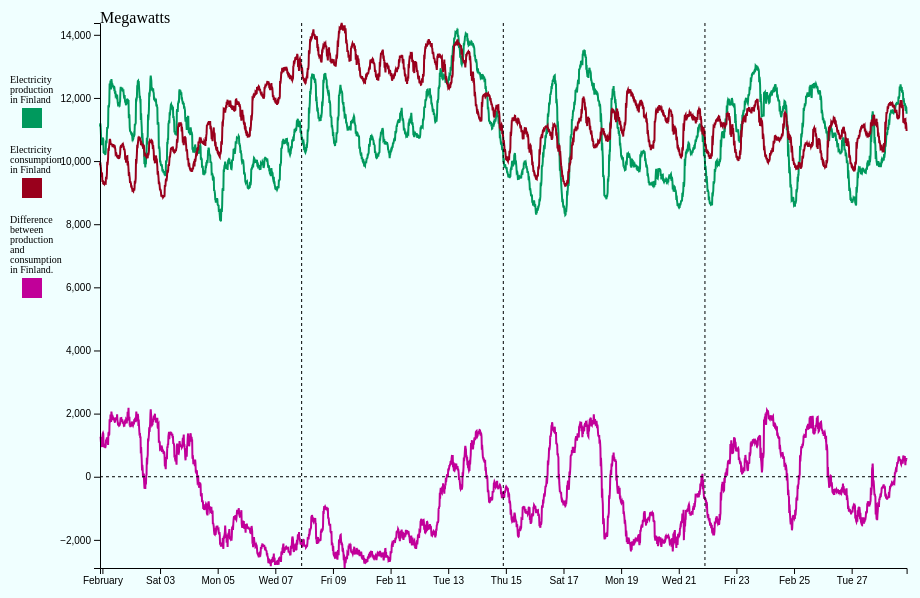
D3 v6 page, settled after 480 driven frames (8 s of simulated time); the page loaded 2 data file(s).


// ── scripts/graph.js
async function drawChart() {

    // 1. Lue datatiedosto
    let productionData = await d3.csv("electricityData/tuotanto-suomessa.csv");
    let consumptionData = await d3.csv ("electricityData/kulutus-suomessa.csv");
    let subtractionData = [];

    // create a new dataset which contains subtracter values production - consumption
    productionData.forEach((prodRow, i) => {
        let consRow = consumptionData[i];
        subtractionData.push({
            Date: prodRow["Alkuaika UTC"], // olettaen, että molemmilla riveillä on sama päivämäärä
            Value: +prodRow["Sähköntuotanto Suomessa"] - +consRow["Sähkönkulutus Suomessa"]
        });
    });

    // also modify other datasets to have similar Date and Value variables: 
    productionData = productionData.map(row => ({
        Date: row["Alkuaika UTC"],
        Value: +row["Sähköntuotanto Suomessa"]
    }));
    
    consumptionData = consumptionData.map(row => ({
        Date: row["Alkuaika UTC"],
        Value: +row["Sähkönkulutus Suomessa"]
    }));

    console.log(productionData);
    console.log(consumptionData);
    console.log(subtractionData);

    const dateParser = d3.timeParse("%Y-%m-%dT%H:%M:%S.%LZ"); 
    const xAccessor = (d) => dateParser(d.Date);
    const yAccessor = (d) => +d["Value"];
  
    // 2. Tee mitoitus
    let dimensions = {
      width: window.innerWidth * 0.9,
      height: 600,
      margins: {
        top: 15,
        right: 15,
        bottom: 40,
        left: 100,
      },
    }; 
  
    dimensions.boundedWidth =
      dimensions.width - dimensions.margins.left - dimensions.margins.right;
    dimensions.boundedHeight =
      dimensions.height - dimensions.margins.top - dimensions.margins.bottom;
  
    // 3. Piirrä graafille pohja-svg
    const wrapper = d3 .select("#wrapper") // select wrapper from html
      .append("svg") // change empty wrapper into svg image using svg tag
      .attr("width", dimensions.width) // add width attribute to the wrapper
      .attr("height", dimensions.height); // add height attribute to the wrapper
  
    const boundingBox = wrapper.append("g") // create a boundingBox using group element, later draw lines inside this box
      .style(
        "transform",
        `translate(${dimensions.margins.left}px, ${dimensions.margins.top}px)`
      );
  
    // 4. Tee skaalaimet

    let productionMax = d3.max(productionData, d => +d["Value"]);
    let productionMin = d3.min(productionData, d => +d["Value"]);
    let consumptionMax = d3.max(consumptionData, d => +d["Value"]);
    let consumptionMin = d3.min(consumptionData, d => +d["Value"]);
    let subtractionMax = d3.max(subtractionData, d => +d["Value"]);
    let subtractionMin = d3.min(subtractionData, d => +d["Value"]);

    let totalMax = d3.max([productionMax, consumptionMax, subtractionMax]);
    let totalMin = d3.min([productionMin, consumptionMin, subtractionMin]);

    console.log(productionMax, productionMin, consumptionMax, consumptionMin, totalMax, totalMin);
    

    const yScale = d3.scaleLinear() 
      .domain([totalMin, totalMax]) 
      .range([dimensions.boundedHeight, 0]); 
  
    const xScale = d3.scaleTime() 
      .domain(d3.extent(productionData, xAccessor))
      .range([0, dimensions.boundedWidth]); 
  
    // 5. Piirrä data
    const lineGenerator = d3.line() 
      .x((d) => xScale(xAccessor(d))) 
      .y((d) => yScale(yAccessor(d))); 
  
    const lineProduction = boundingBox.append("path") 
      .attr("d", lineGenerator(productionData)) 
      .attr("fill", "none") 
      .attr("stroke", "#00995D") 
      .attr("stroke-width", 2); ; 
  
    const lineConsumption = boundingBox.append("path") 
      .attr("d", lineGenerator(consumptionData)) 
      .attr("fill", "none") 
      .attr("stroke", "#99001C") 
      .attr("stroke-width", 2); 

    const lineSubtraction = boundingBox.append("path")
        .attr("d", lineGenerator(subtractionData))
        .attr("fill", "none")
        .attr("stroke", "#C10099")
        .attr("stroke-width", 2);
    

    // 6. Piirrä akselit
    boundingBox.append("text")
    .attr("x", 0) 
    .attr("y", 0) 
    .text("Megawatts"); 
    
    const yAxisGenerator = d3.axisLeft()
      .scale(yScale)
  
    const yAxis = boundingBox.append("g").call(yAxisGenerator);
  
    const xAxisGenerator = d3.axisBottom().scale(xScale);
    const xAxis = boundingBox
      .append("g")
      .call(xAxisGenerator)
      .style("transform", `translateY(${dimensions.boundedHeight}px)`);
  

    boundingBox.append("line")
      .attr("x1", 0)
      .attr("y1", yScale(0))
      .attr("x2", dimensions.boundedWidth)
      .attr("y2", yScale(0))
      .style("stroke", "black")
      .style("stroke-dasharray", ("3, 3"));
  
    // (7. Lisää interaktiot)

    // add legend (explanatory box) for production to the left of svg
    let legend_x = 22;
    let legend_text_x = 10;
    let legend_production_y = 100;

    wrapper.append("rect")
        .attr("x", legend_x)
        .attr("y", legend_production_y)
        .attr("width", 20)
        .attr("height", 20)
        .style("fill", "#00995D");

    wrapper.append("text")
        .attr("x", legend_text_x)
        .attr("y", legend_production_y - 25)
        .text("Electricity")
        .style("font-size", "10px");

    wrapper.append("text")
        .attr("x", legend_text_x)
        .attr("y", legend_production_y - 15)
        .text("production")
        .style("font-size", "10px");

    wrapper.append("text")
        .attr("x", legend_text_x)
        .attr("y", legend_production_y - 5)
        .text("in Finland")
        .style("font-size", "10px");

    // add legend (explanatory box) for consumption to the left of svg
    let legend_consumption_y = 170;

    wrapper.append("rect")
        .attr("x", legend_x)
        .attr("y", legend_consumption_y)
        .attr("width", 20)
        .attr("height", 20)
        .style("fill", "#99001C");

    wrapper.append("text")
        .attr("x", legend_text_x)
        .attr("y", legend_consumption_y - 25)
        .text("Electricity")
        .style("font-size", "10px");

    wrapper.append("text")
        .attr("x", legend_text_x)
        .attr("y", legend_consumption_y - 15)
        .text("consumption")
        .style("font-size", "10px");

    wrapper.append("text")
        .attr("x", legend_text_x)
        .attr("y", legend_consumption_y - 5)
        .text("in Finland")
        .style("font-size", "10px");

    // add legend (explanatory box) for difference between production and consumption to the left of svg
    let legend_exportation_y = 270;

    wrapper.append("rect")
        .attr("x", legend_x)
        .attr("y", legend_exportation_y)
        .attr("width", 20)
        .attr("height", 20)
        .style("fill", "#C10099");

    wrapper.append("text")
        .attr("x", legend_text_x)
        .attr("y", legend_exportation_y - 55)
        .text("Difference")
        .style("font-size", "10px");

    wrapper.append("text")
        .attr("x", legend_text_x)
        .attr("y", legend_exportation_y - 45)
        .text("between")
        .style("font-size", "10px");

    wrapper.append("text")
        .attr("x", legend_text_x)
        .attr("y", legend_exportation_y - 35)
        .text("production")
        .style("font-size", "10px");
    
    wrapper.append("text")
        .attr("x", legend_text_x)
        .attr("y", legend_exportation_y -25)
        .text("and")
        .style("font-size", "10px");

    wrapper.append("text")
        .attr("x", legend_text_x)
        .attr("y", legend_exportation_y - 15)
        .text("consumption")
        .style("font-size", "10px");

    wrapper.append("text")
        .attr("x", legend_text_x)
        .attr("y", legend_exportation_y -5)
        .text("in Finland.")
        .style("font-size", "10px");

    // add a few dash lines that go vertically to ease seeing data relationships
    let interaction_line1 = boundingBox.append("line")
        .attr("stroke", "black")
        .attr("stroke-width", 1)
        .style("opacity", 1)
        .style("stroke-dasharray", ("3, 3"))
        .attr("x1", dimensions.boundedWidth/2)
        .attr("y1", 0)
        .attr("x2", dimensions.boundedWidth/2)
        .attr("y2", dimensions.boundedHeight);

    let interaction_line2 = boundingBox.append("line")
        .attr("stroke", "black")
        .attr("stroke-width", 1)
        .style("opacity", 1)
        .style("stroke-dasharray", ("3, 3"))
        .attr("x1", dimensions.boundedWidth/4)
        .attr("y1", 0)
        .attr("x2", dimensions.boundedWidth/4)
        .attr("y2", dimensions.boundedHeight);

    let interaction_line3 = boundingBox.append("line")
        .attr("stroke", "black")
        .attr("stroke-width", 1)
        .style("opacity", 1)
        .style("stroke-dasharray", ("3, 3"))
        .attr("x1", (dimensions.boundedWidth/4)*3)
        .attr("y1", 0)
        .attr("x2", (dimensions.boundedWidth/4)*3)
        .attr("y2", dimensions.boundedHeight);

  }
  
  drawChart();

### data: electricityData/tuotanto-suomessa.csv
Alkuaika UTC, Loppuaika UTC, Sähköntuotanto Suomessa
2024-01-31T22:00:00.000Z, 2024-01-31T23:00:00.000Z, 11094
2024-01-31T22:15:00.000Z, 2024-01-31T22:30:00.000Z, 11194
2024-01-31T22:30:00.000Z, 2024-01-31T22:45:00.000Z, 11101
2024-01-31T22:45:00.000Z, 2024-01-31T23:00:00.000Z, 10885
2024-01-31T23:00:00.000Z, 2024-02-01T00:00:00.000Z, 10632
2024-01-31T23:15:00.000Z, 2024-01-31T23:30:00.000Z, 10643
2024-01-31T23:30:00.000Z, 2024-01-31T23:45:00.000Z, 10538
2024-01-31T23:45:00.000Z, 2024-02-01T00:00:00.000Z, 10509
2024-02-01T00:00:00.000Z, 2024-02-01T01:00:00.000Z, 10614
2024-02-01T00:15:00.000Z, 2024-02-01T00:30:00.000Z, 10748
2024-02-01T00:30:00.000Z, 2024-02-01T00:45:00.000Z, 10709
2024-02-01T00:45:00.000Z, 2024-02-01T01:00:00.000Z, 10685
2024-02-01T01:00:00.000Z, 2024-02-01T02:00:00.000Z, 10255
2024-02-01T01:15:00.000Z, 2024-02-01T01:30:00.000Z, 10286
2024-02-01T01:30:00.000Z, 2024-02-01T01:45:00.000Z, 10230
2024-02-01T01:45:00.000Z, 2024-02-01T02:00:00.000Z, 10265
2024-02-01T02:00:00.000Z, 2024-02-01T03:00:00.000Z, 10247
2024-02-01T02:15:00.000Z, 2024-02-01T02:30:00.000Z, 10220
2024-02-01T02:30:00.000Z, 2024-02-01T02:45:00.000Z, 10222
2024-02-01T02:45:00.000Z, 2024-02-01T03:00:00.000Z, 10264
2024-02-01T03:00:00.000Z, 2024-02-01T04:00:00.000Z, 10653
2024-02-01T03:15:00.000Z, 2024-02-01T03:30:00.000Z, 10614
2024-02-01T03:30:00.000Z, 2024-02-01T03:45:00.000Z, 10609
2024-02-01T03:45:00.000Z, 2024-02-01T04:00:00.000Z, 10854
2024-02-01T04:00:00.000Z, 2024-02-01T05:00:00.000Z, 11080
2024-02-01T04:15:00.000Z, 2024-02-01T04:30:00.000Z, 11039
2024-02-01T04:30:00.000Z, 2024-02-01T04:45:00.000Z, 11050
2024-02-01T04:45:00.000Z, 2024-02-01T05:00:00.000Z, 11116
2024-02-01T05:00:00.000Z, 2024-02-01T06:00:00.000Z, 11770
2024-02-01T05:15:00.000Z, 2024-02-01T05:30:00.000Z, 11744
2024-02-01T05:30:00.000Z, 2024-02-01T05:45:00.000Z, 11741
2024-02-01T05:45:00.000Z, 2024-02-01T06:00:00.000Z, 11854
2024-02-01T06:00:00.000Z, 2024-02-01T07:00:00.000Z, 12454
2024-02-01T06:15:00.000Z, 2024-02-01T06:30:00.000Z, 12435
2024-02-01T06:30:00.000Z, 2024-02-01T06:45:00.000Z, 12416
2024-02-01T06:45:00.000Z, 2024-02-01T07:00:00.000Z, 12552
2024-02-01T07:00:00.000Z, 2024-02-01T08:00:00.000Z, 12473
2024-02-01T07:15:00.000Z, 2024-02-01T07:30:00.000Z, 12272
2024-02-01T07:30:00.000Z, 2024-02-01T07:45:00.000Z, 12597
2024-02-01T07:45:00.000Z, 2024-02-01T08:00:00.000Z, 12519
2024-02-01T08:00:00.000Z, 2024-02-01T09:00:00.000Z, 12417
2024-02-01T08:15:00.000Z, 2024-02-01T08:30:00.000Z, 12466
2024-02-01T08:30:00.000Z, 2024-02-01T08:45:00.000Z, 12342
2024-02-01T08:45:00.000Z, 2024-02-01T09:00:00.000Z, 12389
2024-02-01T09:00:00.000Z, 2024-02-01T10:00:00.000Z, 12368
2024-02-01T09:15:00.000Z, 2024-02-01T09:30:00.000Z, 12339
2024-02-01T09:30:00.000Z, 2024-02-01T09:45:00.000Z, 12317
2024-02-01T09:45:00.000Z, 2024-02-01T10:00:00.000Z, 12388
2024-02-01T10:00:00.000Z, 2024-02-01T11:00:00.000Z, 12214
2024-02-01T10:15:00.000Z, 2024-02-01T10:30:00.000Z, 12235
2024-02-01T10:30:00.000Z, 2024-02-01T10:45:00.000Z, 12138
2024-02-01T10:45:00.000Z, 2024-02-01T11:00:00.000Z, 12224
2024-02-01T11:00:00.000Z, 2024-02-01T12:00:00.000Z, 12094
2024-02-01T11:15:00.000Z, 2024-02-01T11:30:00.000Z, 12113
2024-02-01T11:30:00.000Z, 2024-02-01T11:45:00.000Z, 12085
2024-02-01T11:45:00.000Z, 2024-02-01T12:00:00.000Z, 12048
2024-02-01T12:00:00.000Z, 2024-02-01T13:00:00.000Z, 11965
2024-02-01T12:15:00.000Z, 2024-02-01T12:30:00.000Z, 12103
2024-02-01T12:30:00.000Z, 2024-02-01T12:45:00.000Z, 11989
2024-02-01T12:45:00.000Z, 2024-02-01T13:00:00.000Z, 11856
... 2,626 more rows

### data: electricityData/kulutus-suomessa.csv
Alkuaika UTC, Loppuaika UTC, Sähkönkulutus Suomessa
2024-01-31T22:00:00.000Z, 2024-01-31T23:00:00.000Z, 9866
2024-01-31T22:15:00.000Z, 2024-01-31T22:30:00.000Z, 9961
2024-01-31T22:30:00.000Z, 2024-01-31T22:45:00.000Z, 9843
2024-01-31T22:45:00.000Z, 2024-01-31T23:00:00.000Z, 9782
2024-01-31T23:00:00.000Z, 2024-02-01T00:00:00.000Z, 9563
2024-01-31T23:15:00.000Z, 2024-01-31T23:30:00.000Z, 9642
2024-01-31T23:30:00.000Z, 2024-01-31T23:45:00.000Z, 9558
2024-01-31T23:45:00.000Z, 2024-02-01T00:00:00.000Z, 9568
2024-02-01T00:00:00.000Z, 2024-02-01T01:00:00.000Z, 9339
2024-02-01T00:15:00.000Z, 2024-02-01T00:30:00.000Z, 9386
2024-02-01T00:30:00.000Z, 2024-02-01T00:45:00.000Z, 9324
2024-02-01T00:45:00.000Z, 2024-02-01T01:00:00.000Z, 9332
2024-02-01T01:00:00.000Z, 2024-02-01T02:00:00.000Z, 9288
2024-02-01T01:15:00.000Z, 2024-02-01T01:30:00.000Z, 9294
2024-02-01T01:30:00.000Z, 2024-02-01T01:45:00.000Z, 9298
2024-02-01T01:45:00.000Z, 2024-02-01T02:00:00.000Z, 9278
2024-02-01T02:00:00.000Z, 2024-02-01T03:00:00.000Z, 9303
2024-02-01T02:15:00.000Z, 2024-02-01T02:30:00.000Z, 9288
2024-02-01T02:30:00.000Z, 2024-02-01T02:45:00.000Z, 9290
2024-02-01T02:45:00.000Z, 2024-02-01T03:00:00.000Z, 9286
2024-02-01T03:00:00.000Z, 2024-02-01T04:00:00.000Z, 9503
2024-02-01T03:15:00.000Z, 2024-02-01T03:30:00.000Z, 9444
2024-02-01T03:30:00.000Z, 2024-02-01T03:45:00.000Z, 9446
2024-02-01T03:45:00.000Z, 2024-02-01T04:00:00.000Z, 9604
2024-02-01T04:00:00.000Z, 2024-02-01T05:00:00.000Z, 9980
2024-02-01T04:15:00.000Z, 2024-02-01T04:30:00.000Z, 9869
2024-02-01T04:30:00.000Z, 2024-02-01T04:45:00.000Z, 9965
2024-02-01T04:45:00.000Z, 2024-02-01T05:00:00.000Z, 10106
2024-02-01T05:00:00.000Z, 2024-02-01T06:00:00.000Z, 10406
2024-02-01T05:15:00.000Z, 2024-02-01T05:30:00.000Z, 10325
2024-02-01T05:30:00.000Z, 2024-02-01T05:45:00.000Z, 10438
2024-02-01T05:45:00.000Z, 2024-02-01T06:00:00.000Z, 10508
2024-02-01T06:00:00.000Z, 2024-02-01T07:00:00.000Z, 10631
2024-02-01T06:15:00.000Z, 2024-02-01T06:30:00.000Z, 10701
2024-02-01T06:30:00.000Z, 2024-02-01T06:45:00.000Z, 10672
2024-02-01T06:45:00.000Z, 2024-02-01T07:00:00.000Z, 10585
2024-02-01T07:00:00.000Z, 2024-02-01T08:00:00.000Z, 10545
2024-02-01T07:15:00.000Z, 2024-02-01T07:30:00.000Z, 10539
2024-02-01T07:30:00.000Z, 2024-02-01T07:45:00.000Z, 10533
2024-02-01T07:45:00.000Z, 2024-02-01T08:00:00.000Z, 10534
2024-02-01T08:00:00.000Z, 2024-02-01T09:00:00.000Z, 10511
2024-02-01T08:15:00.000Z, 2024-02-01T08:30:00.000Z, 10503
2024-02-01T08:30:00.000Z, 2024-02-01T08:45:00.000Z, 10444
2024-02-01T08:45:00.000Z, 2024-02-01T09:00:00.000Z, 10536
2024-02-01T09:00:00.000Z, 2024-02-01T10:00:00.000Z, 10502
2024-02-01T09:15:00.000Z, 2024-02-01T09:30:00.000Z, 10489
2024-02-01T09:30:00.000Z, 2024-02-01T09:45:00.000Z, 10491
2024-02-01T09:45:00.000Z, 2024-02-01T10:00:00.000Z, 10522
2024-02-01T10:00:00.000Z, 2024-02-01T11:00:00.000Z, 10412
2024-02-01T10:15:00.000Z, 2024-02-01T10:30:00.000Z, 10495
2024-02-01T10:30:00.000Z, 2024-02-01T10:45:00.000Z, 10421
2024-02-01T10:45:00.000Z, 2024-02-01T11:00:00.000Z, 10376
2024-02-01T11:00:00.000Z, 2024-02-01T12:00:00.000Z, 10244
2024-02-01T11:15:00.000Z, 2024-02-01T11:30:00.000Z, 10262
2024-02-01T11:30:00.000Z, 2024-02-01T11:45:00.000Z, 10257
2024-02-01T11:45:00.000Z, 2024-02-01T12:00:00.000Z, 10213
2024-02-01T12:00:00.000Z, 2024-02-01T13:00:00.000Z, 10152
2024-02-01T12:15:00.000Z, 2024-02-01T12:30:00.000Z, 10125
2024-02-01T12:30:00.000Z, 2024-02-01T12:45:00.000Z, 10186
2024-02-01T12:45:00.000Z, 2024-02-01T13:00:00.000Z, 10127
... 2,626 more rows